Run: headless pygame with SDL's dummy video driver; simulated clock (each Clock.tick advances the game by its frame time, no real sleeping); random seed 0; keys injected as events and as key.get_pressed() state; no mouse input.
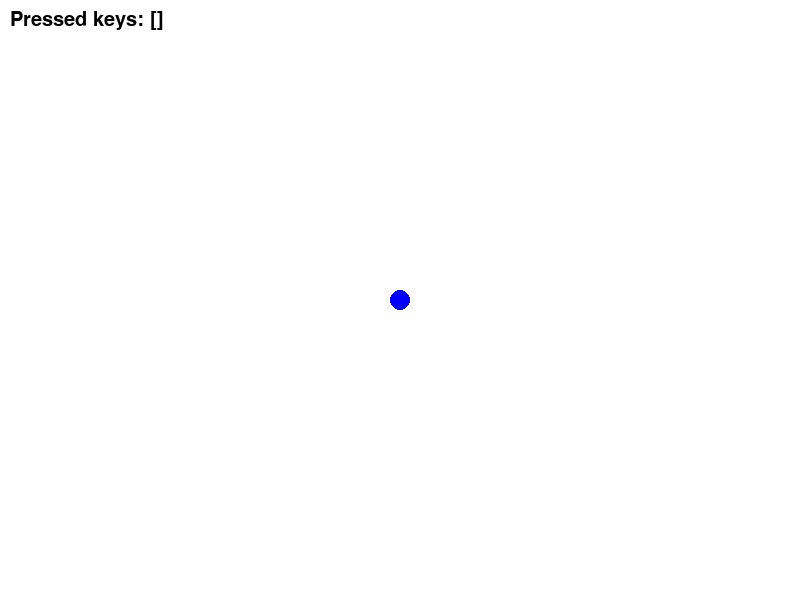
Frame 1 of 4 · flips 1–60 · no input
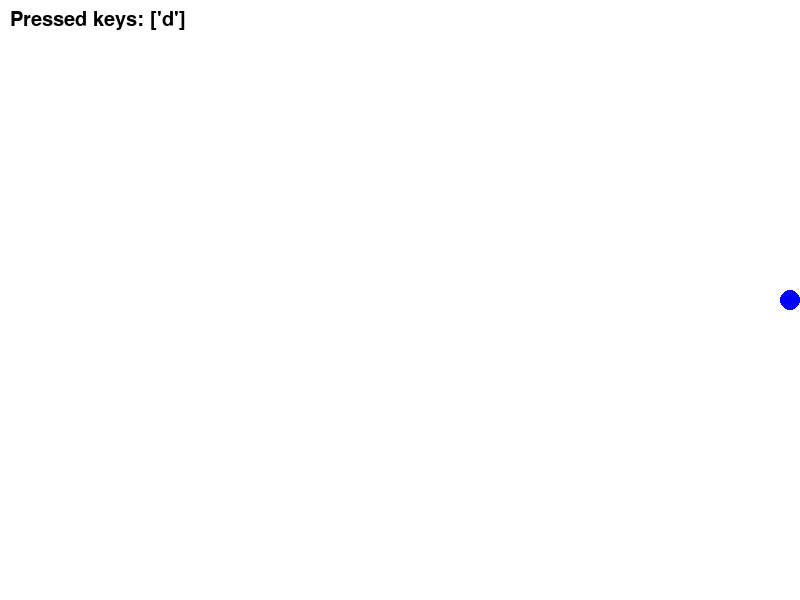
Frame 2 of 4 · flips 61–180 · tapped SPACE, RETURN · held RIGHT (→), D
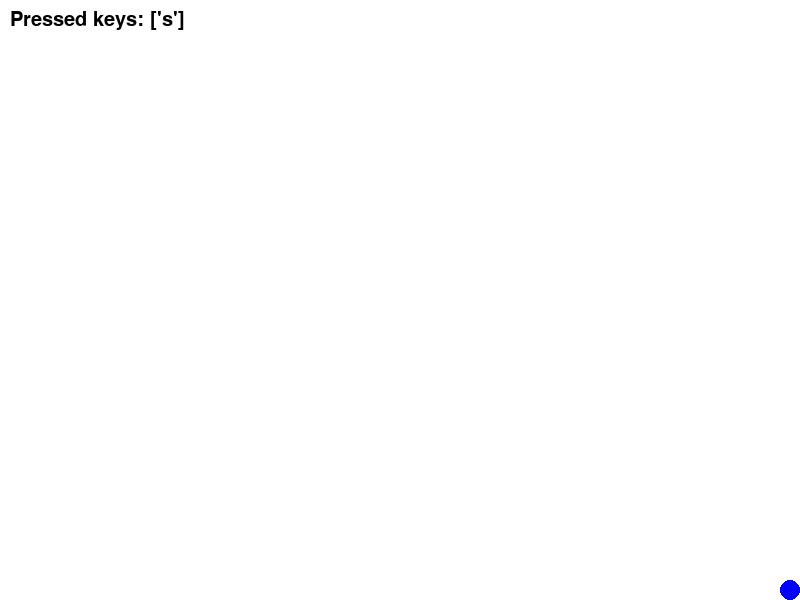
Frame 3 of 4 · flips 181–300 · held DOWN (↓), S
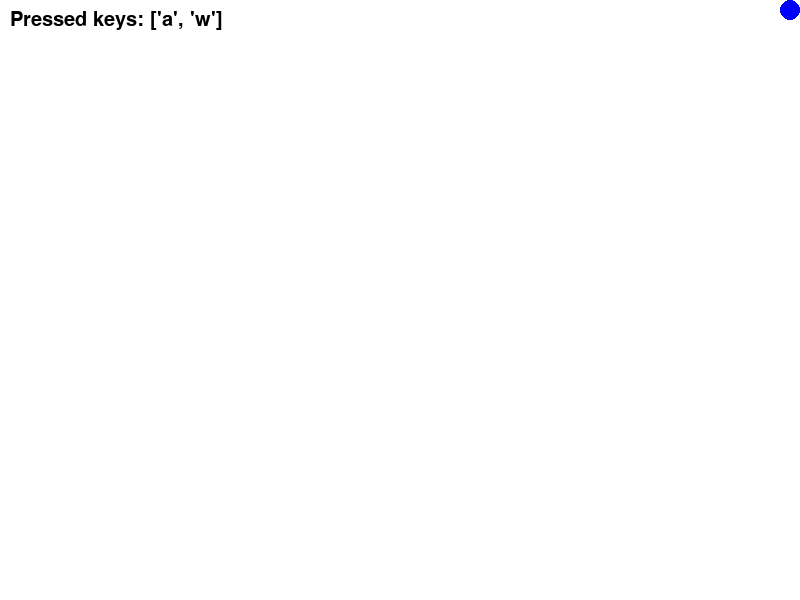
Frame 4 of 4 · flips 301–420 · held LEFT (←), A, UP (↑), W

The pygame program that drew these frames:

import pygame
import sys

pygame.init()

WIDTH, HEIGHT = 800, 600
screen = pygame.display.set_mode((WIDTH, HEIGHT))
pygame.display.set_caption("球")
pressed_keys = []

WHITE = (255, 255, 255)
BLUE = (0, 0, 255)
BLACK = (0, 0, 0)

x, y = WIDTH // 2, HEIGHT // 2
size = 10
speed = 5
friction = 0.6

vx, vy = 0, 0

font = pygame.font.Font(None, 30)
clock = pygame.time.Clock()

while True:
    for event in pygame.event.get():
        if event.type == pygame.QUIT:
            pygame.quit()
            sys.exit()
        elif event.type == pygame.KEYDOWN:
            if event.key in [pygame.K_w, pygame.K_s, pygame.K_a, pygame.K_d]:
                if event.key not in pressed_keys:
                    pressed_keys.append(event.key)
        elif event.type == pygame.KEYUP:
            if event.key in pressed_keys:
                pressed_keys.remove(event.key)

    if pressed_keys:
        key = pressed_keys[-1] 
        if key == pygame.K_w:
            vx, vy = 0, -speed
        elif key == pygame.K_s:
            vx, vy = 0, speed
        elif key == pygame.K_a:
            vx, vy = -speed, 0
        elif key == pygame.K_d:
            vx, vy = speed, 0
    else:
        vx *= friction
        vy *= friction

    x += vx
    y += vy

    # 邊界檢查
    if x - size < 0:
        x = size
        vx = 0
    if x + size > WIDTH:
        x = WIDTH - size
        vx = 0
    if y - size < 0:
        y = size
        vy = 0
    if y + size > HEIGHT:
        y = HEIGHT - size
        vy = 0

    screen.fill(WHITE)
    pygame.draw.circle(screen, BLUE, (int(x), int(y)), size)

    display_keys = [pygame.key.name(k) for k in pressed_keys]  
    keys_text = font.render(f"Pressed keys: {display_keys}", True, BLACK)
    screen.blit(keys_text, (10, 10))

    pygame.display.flip()
    clock.tick(60)
